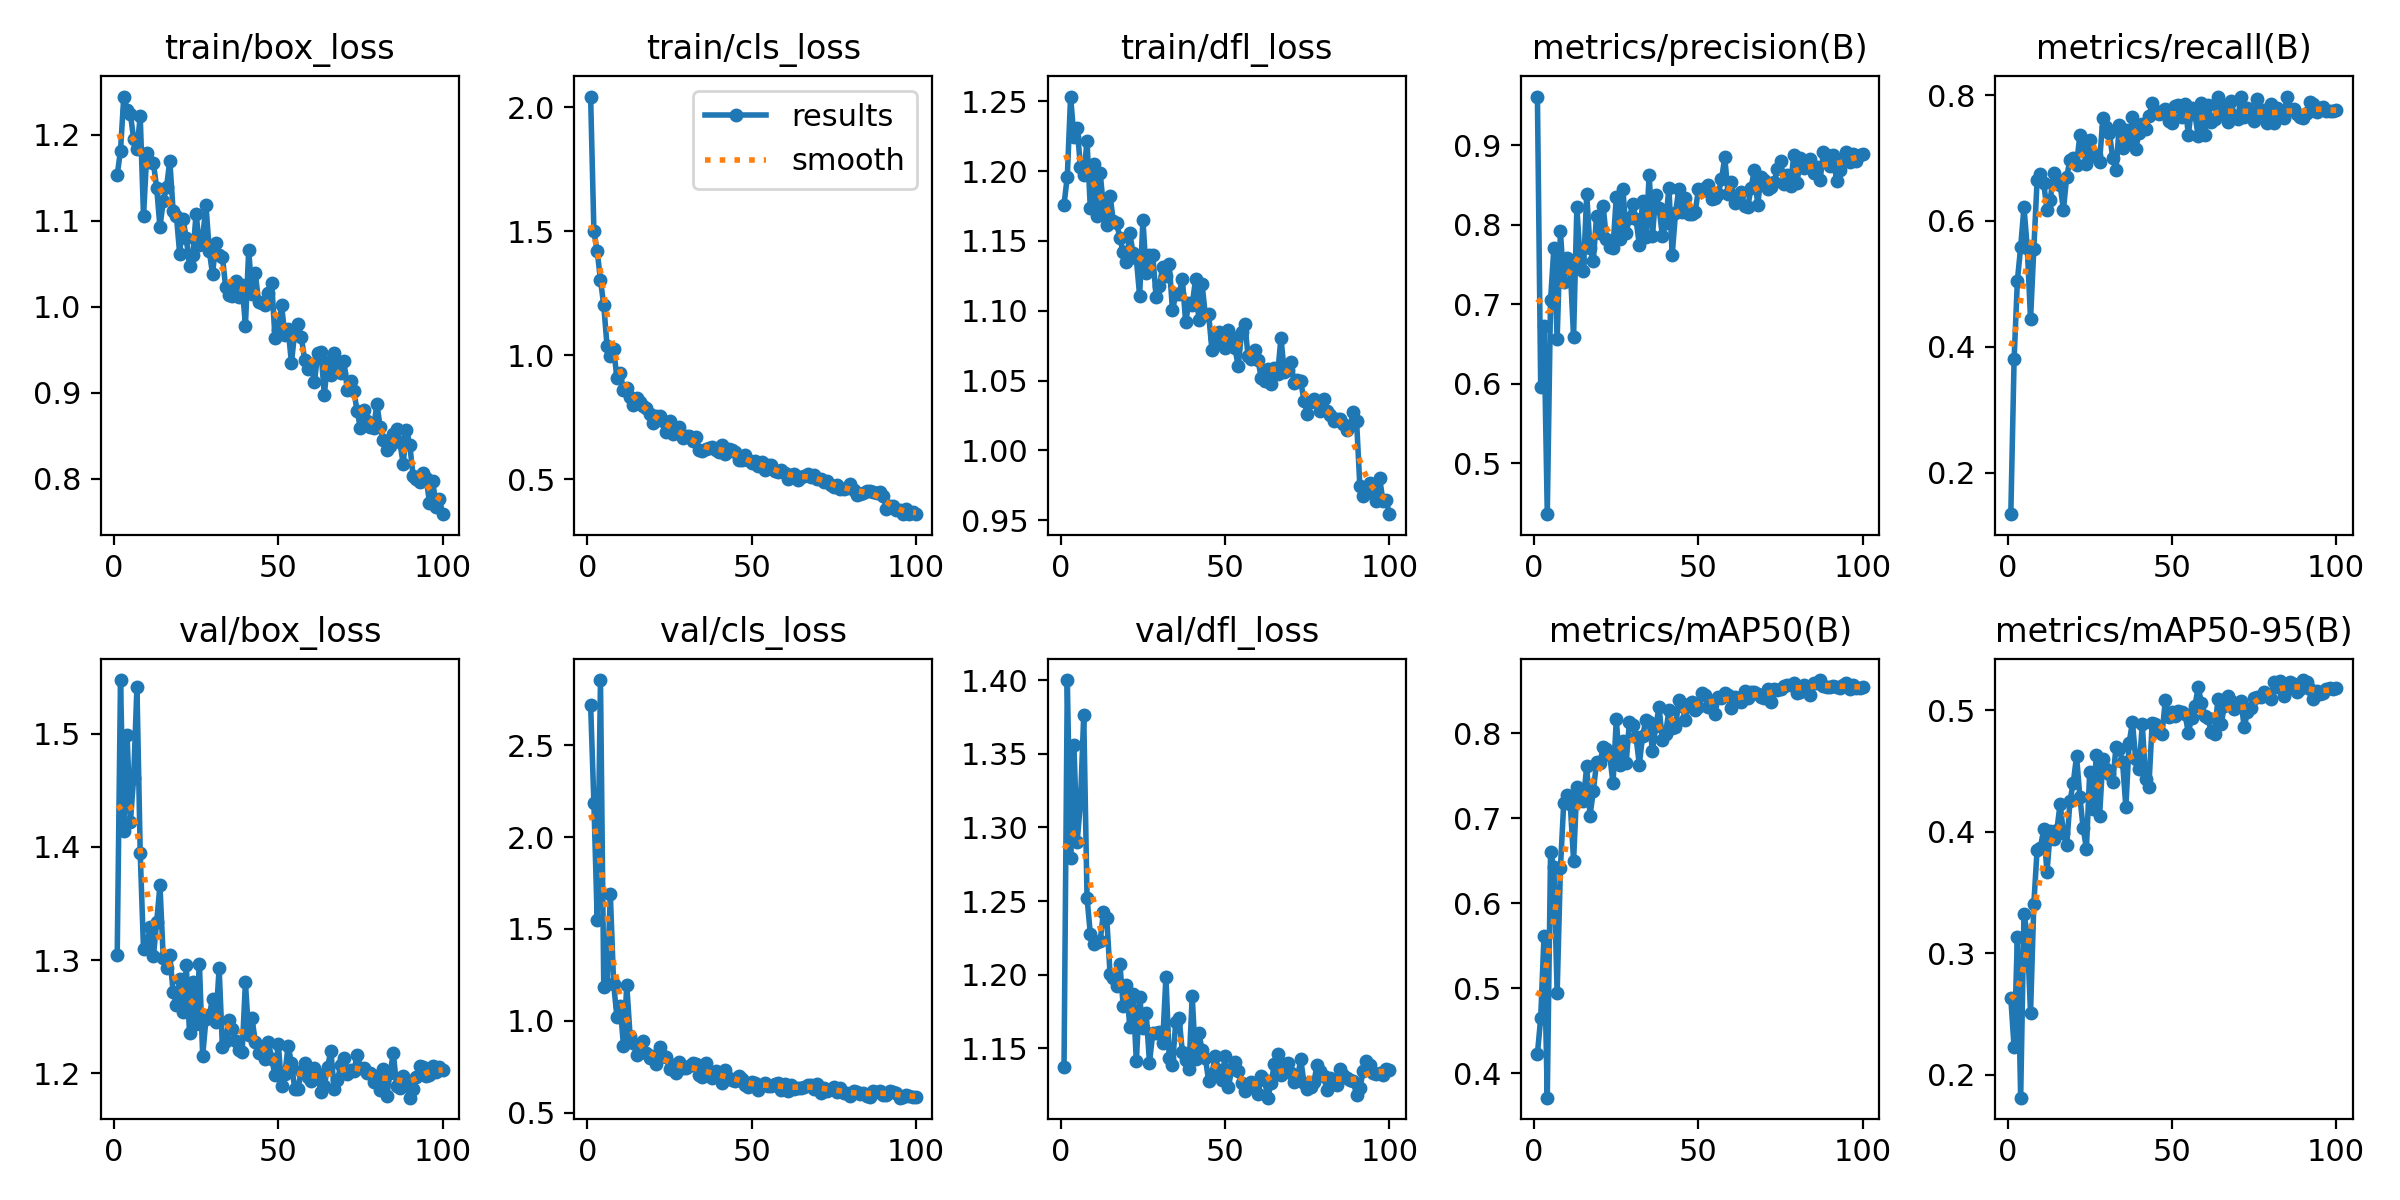

Data behind this chart, as committed beside it:
epoch, time, train/box_loss, train/cls_loss, train/dfl_loss, metrics/precision(B), metrics/recall(B), metrics/mAP50(B), metrics/mAP50-95(B), val/box_loss, val/cls_loss, val/dfl_loss, lr/pg0, lr/pg1, lr/pg2
1, 5.41, 1.153, 2.044, 1.176, 0.9617, 0.1345, 0.4229, 0.2629, 1.305, 2.72, 1.137, 0.0006528, 0.0006528, 0.0006528
2, 9.387, 1.182, 1.501, 1.196, 0.5954, 0.3807, 0.4652, 0.2224, 1.547, 2.184, 1.4, 0.001306, 0.001306, 0.001306
3, 13.11, 1.244, 1.421, 1.253, 0.6721, 0.5054, 0.5614, 0.3134, 1.414, 1.551, 1.279, 0.001947, 0.001947, 0.001947
4, 17.01, 1.229, 1.305, 1.225, 0.4356, 0.559, 0.3714, 0.181, 1.498, 2.854, 1.356, 0.001941, 0.001941, 0.001941
5, 20.77, 1.224, 1.202, 1.231, 0.7056, 0.622, 0.66, 0.332, 1.422, 1.184, 1.29, 0.001921, 0.001921, 0.001921
6, 24.47, 1.195, 1.038, 1.203, 0.7703, 0.5576, 0.6427, 0.3155, 1.461, 1.203, 1.317, 0.001901, 0.001901, 0.001901
7, 28.13, 1.183, 0.9973, 1.197, 0.6556, 0.4437, 0.4942, 0.2505, 1.541, 1.689, 1.377, 0.001881, 0.001881, 0.001881
8, 31.8, 1.221, 1.027, 1.222, 0.792, 0.5563, 0.6415, 0.3404, 1.394, 1.202, 1.252, 0.001861, 0.001861, 0.001861
9, 35.43, 1.105, 0.9096, 1.174, 0.7283, 0.6647, 0.7176, 0.3852, 1.31, 1.023, 1.228, 0.001842, 0.001842, 0.001842
10, 39.07, 1.178, 0.9309, 1.205, 0.7579, 0.6743, 0.7275, 0.3869, 1.312, 1.082, 1.221, 0.001822, 0.001822, 0.001822
11, 42.91, 1.169, 0.8609, 1.168, 0.7445, 0.6603, 0.7164, 0.4018, 1.329, 0.8627, 1.222, 0.001802, 0.001802, 0.001802
12, 46.65, 1.167, 0.868, 1.199, 0.6589, 0.618, 0.6503, 0.3665, 1.303, 1.195, 1.223, 0.001782, 0.001782, 0.001782
13, 50.27, 1.138, 0.8345, 1.174, 0.8224, 0.6331, 0.7367, 0.4003, 1.333, 0.9199, 1.243, 0.001762, 0.001762, 0.001762
14, 53.88, 1.093, 0.8011, 1.161, 0.7547, 0.6765, 0.7211, 0.3939, 1.366, 0.8822, 1.238, 0.001743, 0.001743, 0.001743
15, 57.57, 1.123, 0.8273, 1.182, 0.7418, 0.6649, 0.7201, 0.4011, 1.302, 0.8156, 1.201, 0.001723, 0.001723, 0.001723
16, 61.19, 1.139, 0.8128, 1.164, 0.8386, 0.6568, 0.7619, 0.423, 1.293, 0.8328, 1.197, 0.001703, 0.001703, 0.001703
17, 64.84, 1.17, 0.7976, 1.163, 0.7708, 0.6177, 0.7029, 0.3989, 1.304, 0.8901, 1.192, 0.001683, 0.001683, 0.001683
18, 68.49, 1.112, 0.7883, 1.152, 0.7542, 0.6702, 0.7319, 0.3886, 1.272, 0.8252, 1.207, 0.001663, 0.001663, 0.001663
19, 72.11, 1.106, 0.7651, 1.142, 0.8118, 0.697, 0.7656, 0.4252, 1.26, 0.7961, 1.179, 0.001644, 0.001644, 0.001644
20, 75.77, 1.062, 0.727, 1.135, 0.7903, 0.6997, 0.7644, 0.4403, 1.283, 0.8088, 1.193, 0.001624, 0.001624, 0.001624
21, 79.49, 1.102, 0.7551, 1.155, 0.8238, 0.6896, 0.7839, 0.4621, 1.255, 0.768, 1.164, 0.001604, 0.001604, 0.001604
22, 83.12, 1.08, 0.7571, 1.142, 0.7817, 0.7359, 0.7817, 0.4289, 1.296, 0.8556, 1.187, 0.001584, 0.001584, 0.001584
23, 86.73, 1.048, 0.7351, 1.138, 0.772, 0.7169, 0.7739, 0.4031, 1.235, 0.8066, 1.141, 0.001564, 0.001564, 0.001564
24, 90.34, 1.06, 0.6895, 1.111, 0.7713, 0.6904, 0.7409, 0.3859, 1.281, 0.802, 1.185, 0.001545, 0.001545, 0.001545
25, 93.96, 1.108, 0.7366, 1.165, 0.8357, 0.7292, 0.8162, 0.4493, 1.243, 0.7405, 1.164, 0.001525, 0.001525, 0.001525
26, 97.58, 1.071, 0.6828, 1.127, 0.7817, 0.7037, 0.763, 0.4184, 1.297, 0.7624, 1.174, 0.001505, 0.001505, 0.001505
27, 101.2, 1.08, 0.7067, 1.14, 0.8451, 0.7051, 0.7909, 0.4633, 1.215, 0.7182, 1.14, 0.001485, 0.001485, 0.001485
28, 104.8, 1.118, 0.7124, 1.14, 0.79, 0.693, 0.7653, 0.4129, 1.248, 0.7785, 1.16, 0.001465, 0.001465, 0.001465
29, 108.4, 1.065, 0.6683, 1.11, 0.8093, 0.7641, 0.8137, 0.4597, 1.251, 0.7453, 1.16, 0.001446, 0.001446, 0.001446
30, 112.2, 1.038, 0.6755, 1.117, 0.8258, 0.7497, 0.81, 0.4514, 1.266, 0.746, 1.161, 0.001426, 0.001426, 0.001426
31, 115.8, 1.075, 0.6743, 1.132, 0.807, 0.7399, 0.7956, 0.4477, 1.246, 0.7571, 1.153, 0.001406, 0.001406, 0.001406
32, 119.4, 1.061, 0.6566, 1.125, 0.7749, 0.6997, 0.7631, 0.4406, 1.293, 0.7698, 1.198, 0.001386, 0.001386, 0.001386
33, 123, 1.058, 0.6701, 1.133, 0.8306, 0.681, 0.7971, 0.4698, 1.223, 0.7659, 1.143, 0.001366, 0.001366, 0.001366
34, 126.6, 1.023, 0.6199, 1.101, 0.7847, 0.7522, 0.8152, 0.4681, 1.229, 0.7043, 1.139, 0.001347, 0.001347, 0.001347
35, 130.3, 1.014, 0.6167, 1.112, 0.8631, 0.7158, 0.813, 0.4571, 1.247, 0.6928, 1.168, 0.001327, 0.001327, 0.001327
36, 133.9, 1.013, 0.6231, 1.112, 0.7861, 0.7437, 0.7794, 0.4202, 1.239, 0.7729, 1.171, 0.001307, 0.001307, 0.001307
37, 137.5, 1.03, 0.6259, 1.123, 0.8381, 0.7287, 0.8082, 0.4732, 1.229, 0.7154, 1.148, 0.001287, 0.001287, 0.001287
38, 141.1, 1.011, 0.6327, 1.092, 0.8215, 0.7652, 0.8304, 0.4901, 1.22, 0.6921, 1.142, 0.001267, 0.001267, 0.001267
39, 144.9, 1.025, 0.6194, 1.106, 0.7865, 0.7145, 0.7924, 0.4597, 1.218, 0.7295, 1.136, 0.001248, 0.001248, 0.001248
40, 149, 0.9782, 0.6096, 1.104, 0.802, 0.7399, 0.7995, 0.4513, 1.28, 0.7101, 1.185, 0.001228, 0.001228, 0.001228
41, 152.6, 1.066, 0.6405, 1.122, 0.8468, 0.7533, 0.8269, 0.4884, 1.234, 0.6621, 1.143, 0.001208, 0.001208, 0.001208
42, 156.3, 1.015, 0.6044, 1.093, 0.7621, 0.7467, 0.8064, 0.4432, 1.249, 0.7321, 1.161, 0.001188, 0.001188, 0.001188
43, 159.9, 1.039, 0.6247, 1.119, 0.8147, 0.766, 0.8069, 0.437, 1.228, 0.6899, 1.149, 0.001168, 0.001168, 0.001168
44, 163.5, 1.006, 0.6182, 1.097, 0.8447, 0.7877, 0.8387, 0.4893, 1.218, 0.6808, 1.143, 0.001149, 0.001149, 0.001149
45, 167.2, 1.005, 0.6094, 1.098, 0.8158, 0.7735, 0.8325, 0.4889, 1.22, 0.6743, 1.128, 0.001129, 0.001129, 0.001129
46, 170.8, 1.003, 0.5773, 1.072, 0.8342, 0.7694, 0.8154, 0.4818, 1.213, 0.7025, 1.133, 0.001109, 0.001109, 0.001109
47, 174.4, 1.017, 0.5766, 1.08, 0.8139, 0.7739, 0.8349, 0.4802, 1.228, 0.6863, 1.145, 0.001089, 0.001089, 0.001089
48, 178.1, 1.028, 0.5978, 1.085, 0.8136, 0.7775, 0.8362, 0.5083, 1.213, 0.6534, 1.135, 0.001069, 0.001069, 0.001069
49, 181.8, 0.9636, 0.5767, 1.077, 0.8166, 0.7587, 0.8277, 0.4941, 1.198, 0.6395, 1.128, 0.00105, 0.00105, 0.00105
50, 185.5, 0.9726, 0.5643, 1.073, 0.8454, 0.7551, 0.8304, 0.4982, 1.226, 0.6698, 1.144, 0.00103, 0.00103, 0.00103
51, 189.1, 1.002, 0.5729, 1.086, 0.8429, 0.7828, 0.8469, 0.4952, 1.189, 0.6622, 1.124, 0.00101, 0.00101, 0.00101
52, 192.8, 0.9674, 0.5542, 1.081, 0.8465, 0.7836, 0.845, 0.4994, 1.2, 0.6229, 1.136, 0.0009902, 0.0009902, 0.0009902
53, 196.4, 0.9746, 0.5695, 1.073, 0.8497, 0.7652, 0.8307, 0.4983, 1.225, 0.6494, 1.141, 0.0009704, 0.0009704, 0.0009704
54, 200, 0.9346, 0.5393, 1.06, 0.8324, 0.7858, 0.8384, 0.4966, 1.209, 0.6617, 1.134, 0.0009506, 0.0009506, 0.0009506
55, 203.6, 0.9708, 0.5573, 1.085, 0.8333, 0.7372, 0.8231, 0.4814, 1.186, 0.647, 1.127, 0.0009308, 0.0009308, 0.0009308
56, 207.2, 0.9802, 0.5572, 1.091, 0.8388, 0.7788, 0.8422, 0.4935, 1.186, 0.6483, 1.121, 0.000911, 0.000911, 0.000911
57, 210.8, 0.9652, 0.5338, 1.067, 0.8573, 0.7694, 0.8417, 0.5035, 1.202, 0.6559, 1.123, 0.0008912, 0.0008912, 0.0008912
58, 214.5, 0.9387, 0.5297, 1.065, 0.8851, 0.7346, 0.8476, 0.5188, 1.209, 0.6617, 1.127, 0.0008714, 0.0008714, 0.0008714
59, 218.1, 0.9274, 0.5367, 1.072, 0.8387, 0.7873, 0.8447, 0.506, 1.197, 0.6221, 1.125, 0.0008516, 0.0008516, 0.0008516
60, 221.7, 0.9333, 0.5241, 1.065, 0.854, 0.7359, 0.8292, 0.4955, 1.193, 0.6591, 1.119, 0.0008318, 0.0008318, 0.0008318
... 40 more rows
